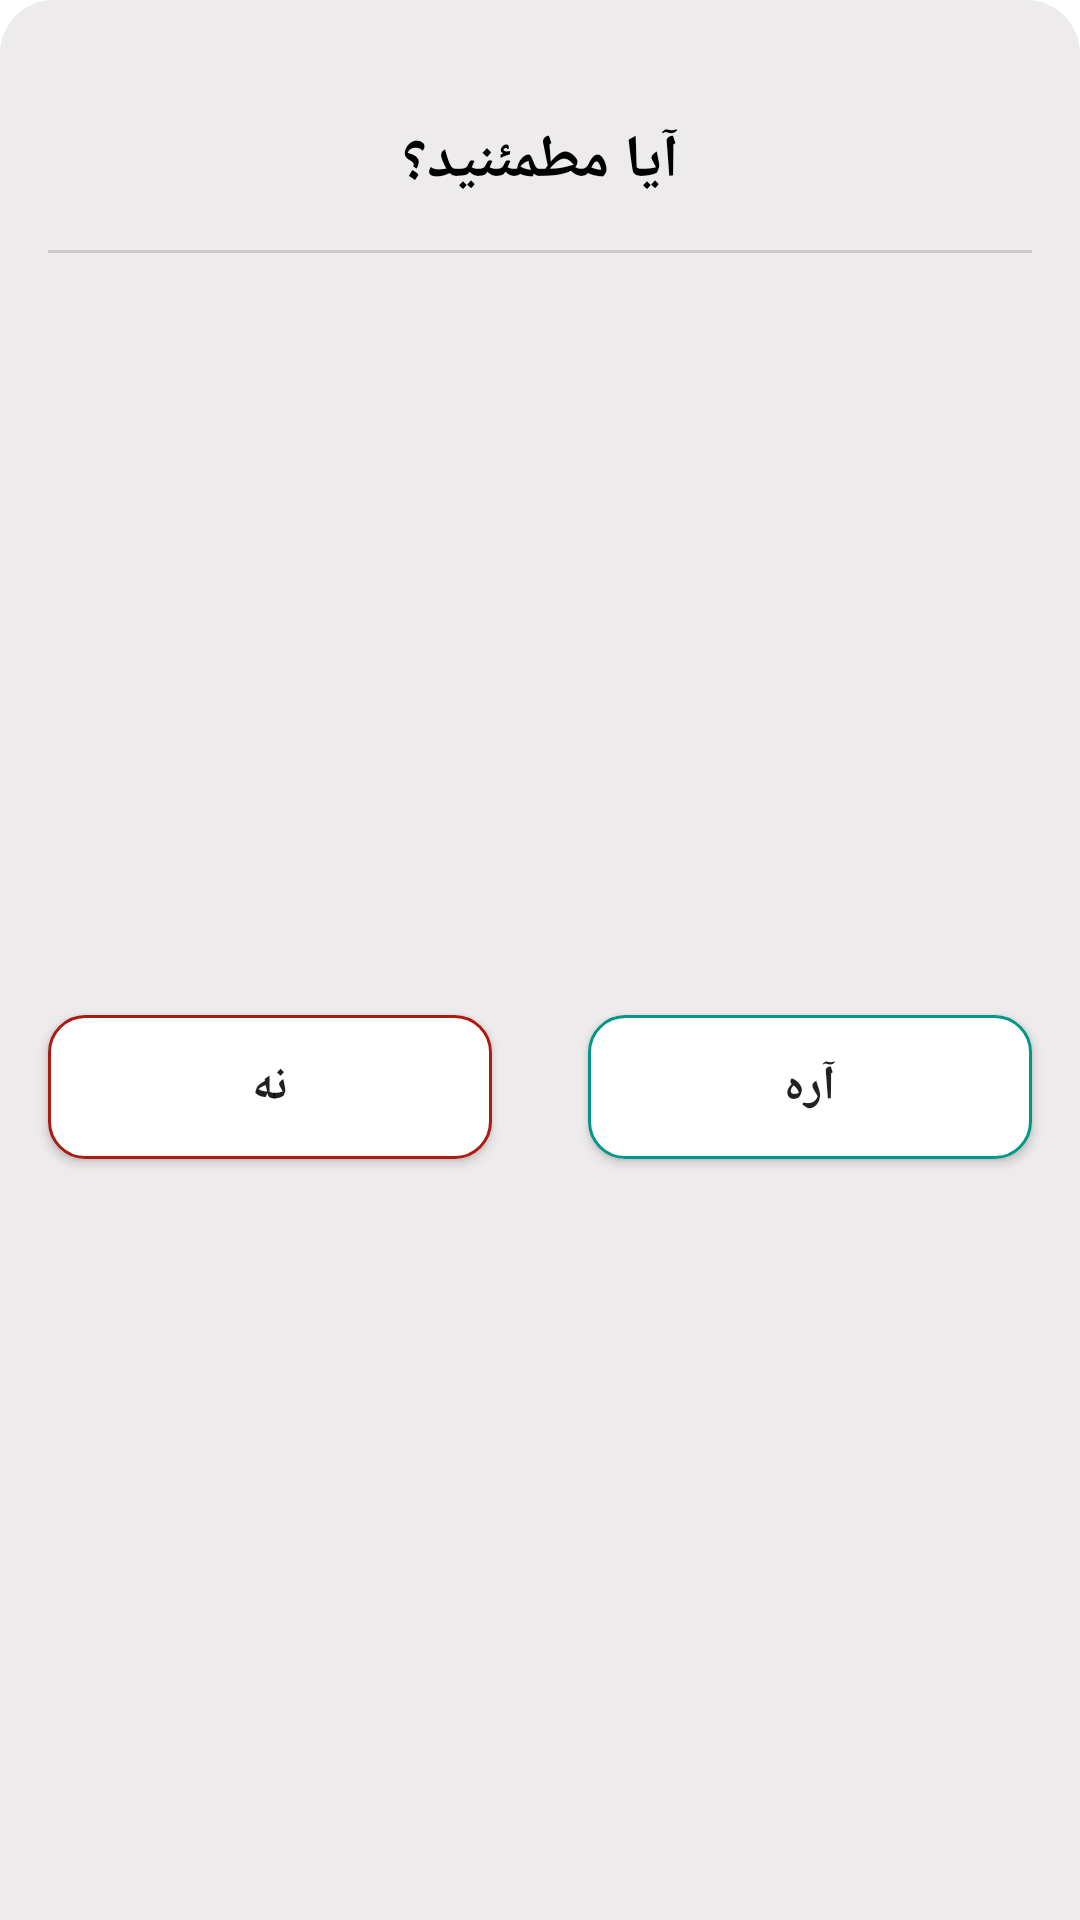

Layout XML and referenced resources for this Android screen:
<!-- AndroidManifest.xml: application theme Theme.MomsDictionary -->
<!-- res/layout/activity_bottom_sheet_dialog_insurrance.xml -->
<?xml version="1.0" encoding="utf-8"?>
<androidx.constraintlayout.widget.ConstraintLayout xmlns:android="http://schemas.android.com/apk/res/android"
    android:layout_width="match_parent"
    android:layout_height="200dp"
    xmlns:app="http://schemas.android.com/apk/res-auto"
    android:background="@drawable/bottomsheet_bg">

    <TextView
        android:id="@+id/txt_insurrance"
        android:layout_width="match_parent"
        android:layout_height="wrap_content"
        app:layout_constraintTop_toTopOf="parent"
        android:text="آیا مطمئنید؟"
        android:gravity="center"
        android:textColor="@color/black"
        android:layout_marginTop="40dp"
        android:textSize="20sp"
        android:textStyle="bold"
        />

    <View
        android:id="@+id/view_bottomSheet"
        android:layout_width="match_parent"
        android:layout_height="1dp"
        app:layout_constraintTop_toBottomOf="@+id/txt_insurrance"
        android:layout_marginHorizontal="16dp"
        android:layout_marginTop="16dp"
        android:background="#CFC8C8"
        />

    <LinearLayout
        android:layout_width="match_parent"
        android:layout_height="wrap_content"
        android:orientation="horizontal"
        app:layout_constraintTop_toBottomOf="@+id/view_bottomSheet"
        app:layout_constraintBottom_toBottomOf="parent">


        <Button
            android:id="@+id/bottomsheet_No"
            android:layout_width="0dp"
            android:layout_height="match_parent"
            android:layout_marginHorizontal="16dp"
            android:layout_marginVertical="15dp"
            android:layout_weight="1"
            android:background="@drawable/bottomsheet_button_no"
            android:text="نه"
            android:textSize="16sp"
            android:textStyle="bold" />

        <Button
            android:id="@+id/bottomsheet_yes"
            android:layout_width="0dp"
            android:layout_height="match_parent"
            android:layout_weight="1"
            android:layout_marginVertical="15dp"
            android:text="آره"
            android:background="@drawable/bottomsheet_button_yes"
            android:textSize="16sp"
            android:textStyle="bold"
            android:layout_marginHorizontal="16dp"
            />

    </LinearLayout>

</androidx.constraintlayout.widget.ConstraintLayout>
<!-- resources referenced by this layout -->
<resources>
  <color name="black">#FF000000</color>
  <!-- drawable bottomsheet_bg (drawable) -->
  <?xml version="1.0" encoding="utf-8"?>
  <shape xmlns:android="http://schemas.android.com/apk/res/android">
  
      <corners android:topLeftRadius="18dp" android:topRightRadius="18dp"></corners>
  
      <solid android:color="#EDEBEB" ></solid>
  </shape>
  <!-- drawable bottomsheet_button_no (drawable) -->
  <?xml version="1.0" encoding="utf-8"?>
  <ripple
      xmlns:android="http://schemas.android.com/apk/res/android"
      android:color="@color/white">
  
      <item>
          <shape>
  
              <solid android:color="@color/white" />
              <stroke android:width="1dp" android:color="@color/red"></stroke>
              <corners android:radius="12dp" />
  
          </shape>
  
  
      </item>
  
  </ripple>
  <!-- drawable bottomsheet_button_yes (drawable) -->
  <?xml version="1.0" encoding="utf-8"?>
  <ripple xmlns:android="http://schemas.android.com/apk/res/android"
      android:color="@color/white">
  
      <item>
          <shape>
  
              <solid android:color="@color/white"/>
              <stroke android:width="1dp" android:color="@color/green"></stroke>
              <corners android:radius="12dp"/>
          </shape>
  
  
      </item>
  
  </ripple>
  <style name="Theme.MomsDictionary" parent="Theme.MaterialComponents.DayNight.NoActionBar">
          
          <item name="colorPrimary">@color/teal_700</item>
          <item name="colorPrimaryVariant">@color/purple_700</item>
          <item name="colorOnPrimary">@color/white</item>
          
          <item name="colorSecondary">@color/teal_200</item>
          <item name="colorSecondaryVariant">@color/teal_700</item>
          <item name="colorOnSecondary">@color/black</item>
          
          <item name="android:statusBarColor" tools:targetApi="l">?attr/colorPrimaryVariant</item>
          
      </style>
  <color name="white">#FFFFFFFF</color>
  <color name="red">#AC1B11</color>
  <color name="green">#009688</color>
  <color name="teal_700">#FF018786</color>
  <color name="purple_700">#FF3700B3</color>
  <color name="teal_200">#FF03DAC5</color>
</resources>
